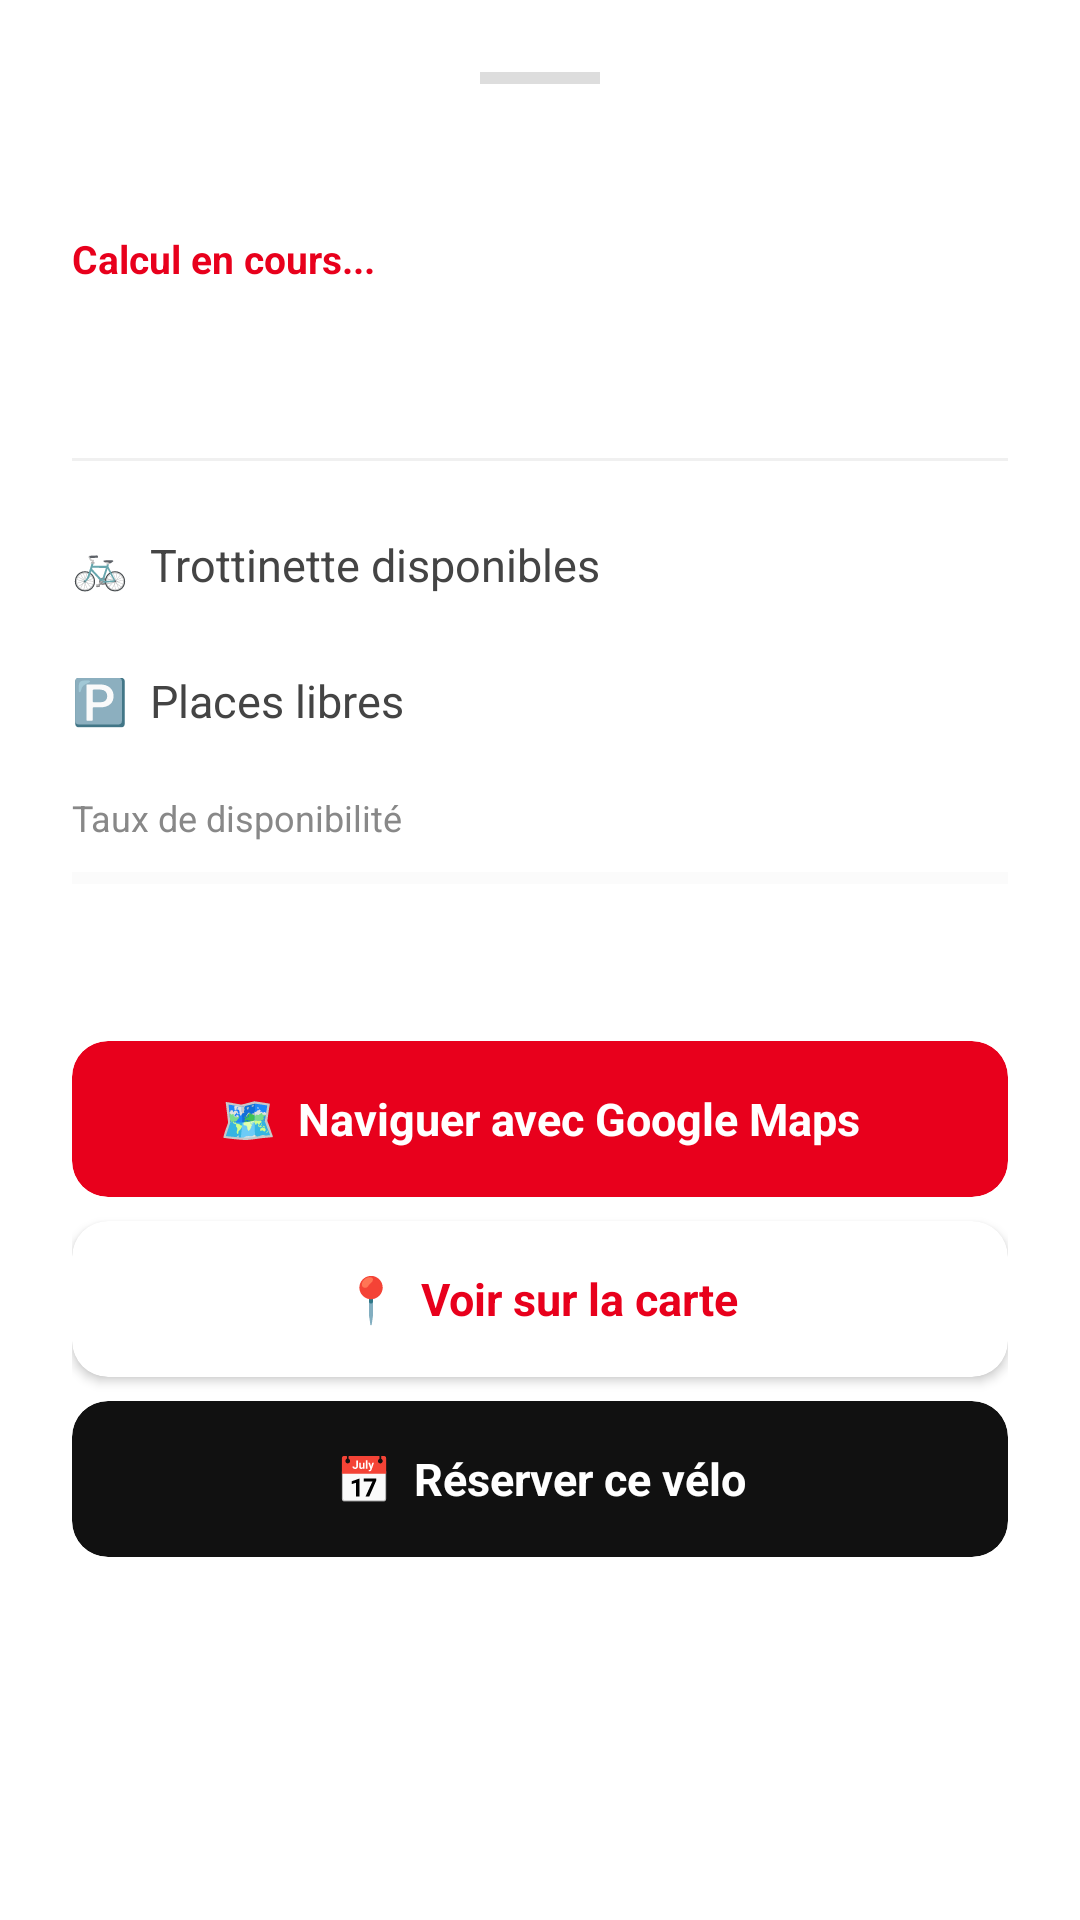

Write the Android layout XML for this screen, with the resource values it uses.
<!-- AndroidManifest.xml: application theme Theme.MyApplication1 -->
<!-- res/layout/bottom_sheet_station.xml -->
<?xml version="1.0" encoding="utf-8"?>
<LinearLayout xmlns:android="http://schemas.android.com/apk/res/android"
    xmlns:app="http://schemas.android.com/apk/res-auto"
    android:layout_width="match_parent"
    android:layout_height="wrap_content"
    android:orientation="vertical"
    android:padding="24dp"
    android:background="@android:color/white">

    
    <View
        android:layout_width="40dp"
        android:layout_height="4dp"
        android:layout_gravity="center_horizontal"
        android:layout_marginBottom="16dp"
        android:background="#DDDDDD"/>

    
    <TextView
        android:id="@+id/tv_station_name"
        android:layout_width="wrap_content"
        android:layout_height="wrap_content"
        android:textSize="22sp"
        android:textStyle="bold"
        android:textColor="#111111"
        android:layout_marginBottom="4dp"/>

    
    <TextView
        android:id="@+id/tv_distance"
        android:layout_width="wrap_content"
        android:layout_height="wrap_content"
        android:text="Calcul en cours..."
        android:textSize="13sp"
        android:textColor="#E8001C"
        android:textStyle="bold"
        android:layout_marginBottom="8dp"/>

    
    <TextView
        android:id="@+id/tv_status"
        android:layout_width="wrap_content"
        android:layout_height="wrap_content"
        android:paddingHorizontal="12dp"
        android:paddingVertical="6dp"
        android:textSize="13sp"
        android:textStyle="bold"
        android:layout_marginBottom="20dp"/>

    
    <View
        android:layout_width="match_parent"
        android:layout_height="1dp"
        android:background="#F0F0F0"
        android:layout_marginBottom="20dp"/>

    
    <LinearLayout
        android:layout_width="match_parent"
        android:layout_height="wrap_content"
        android:orientation="horizontal"
        android:gravity="center_vertical"
        android:layout_marginBottom="16dp">

        <TextView
            android:layout_width="0dp"
            android:layout_height="wrap_content"
            android:layout_weight="1"
            android:text="🚲  Trottinette disponibles"
            android:textSize="15sp"
            android:textColor="#444444"/>

        <TextView
            android:id="@+id/tv_bikes_count"
            android:layout_width="wrap_content"
            android:layout_height="wrap_content"
            android:textSize="22sp"
            android:textStyle="bold"
            android:textColor="#E8001C"/>
    </LinearLayout>

    
    <LinearLayout
        android:layout_width="match_parent"
        android:layout_height="wrap_content"
        android:orientation="horizontal"
        android:gravity="center_vertical"
        android:layout_marginBottom="16dp">

        <TextView
            android:layout_width="0dp"
            android:layout_height="wrap_content"
            android:layout_weight="1"
            android:text="🅿️  Places libres"
            android:textSize="15sp"
            android:textColor="#444444"/>

        <TextView
            android:id="@+id/tv_slots_count"
            android:layout_width="wrap_content"
            android:layout_height="wrap_content"
            android:textSize="22sp"
            android:textStyle="bold"
            android:textColor="#333333"/>
    </LinearLayout>

    
    <TextView
        android:layout_width="wrap_content"
        android:layout_height="wrap_content"
        android:text="Taux de disponibilité"
        android:textSize="12sp"
        android:textColor="#888888"
        android:layout_marginBottom="6dp"/>

    <ProgressBar
        android:id="@+id/progress_availability"
        style="?android:attr/progressBarStyleHorizontal"
        android:layout_width="match_parent"
        android:layout_height="12dp"
        android:progressTint="#E8001C"
        android:progressBackgroundTint="#EEEEEE"
        android:layout_marginBottom="8dp"/>

    <TextView
        android:id="@+id/tv_total"
        android:layout_width="wrap_content"
        android:layout_height="wrap_content"
        android:textSize="12sp"
        android:textColor="#AAAAAA"
        android:layout_marginBottom="24dp"/>

    
    <androidx.cardview.widget.CardView
        android:id="@+id/btn_navigate"
        android:layout_width="match_parent"
        android:layout_height="52dp"
        app:cardCornerRadius="12dp"
        app:cardBackgroundColor="#E8001C"
        app:cardElevation="0dp"
        android:layout_marginBottom="8dp">

        <TextView
            android:layout_width="match_parent"
            android:layout_height="match_parent"
            android:text="🗺️  Naviguer avec Google Maps"
            android:textColor="#FFFFFF"
            android:textSize="15sp"
            android:textStyle="bold"
            android:gravity="center"
            android:background="?attr/selectableItemBackground"/>
    </androidx.cardview.widget.CardView>

    
    <androidx.cardview.widget.CardView
        android:id="@+id/btn_show_on_map"
        android:layout_width="match_parent"
        android:layout_height="52dp"
        app:cardCornerRadius="12dp"
        app:cardBackgroundColor="#FFFFFF"
        app:cardElevation="2dp"
        android:layout_marginBottom="8dp">

        <TextView
            android:layout_width="match_parent"
            android:layout_height="match_parent"
            android:text="📍  Voir sur la carte"
            android:textColor="#E8001C"
            android:textSize="15sp"
            android:textStyle="bold"
            android:gravity="center"
            android:background="?attr/selectableItemBackground"/>
    </androidx.cardview.widget.CardView>

    
    <androidx.cardview.widget.CardView
        android:id="@+id/btn_book"
        android:layout_width="match_parent"
        android:layout_height="52dp"
        app:cardCornerRadius="12dp"
        app:cardBackgroundColor="#111111"
        app:cardElevation="0dp"
        android:layout_marginBottom="8dp">

        <TextView
            android:layout_width="match_parent"
            android:layout_height="match_parent"
            android:text="📅  Réserver ce vélo"
            android:textColor="#FFFFFF"
            android:textSize="15sp"
            android:textStyle="bold"
            android:gravity="center"
            android:background="?attr/selectableItemBackground"/>
    </androidx.cardview.widget.CardView>

</LinearLayout>
<!-- resources referenced by this layout -->
<resources>
  <style name="Theme.MyApplication1" parent="Theme.MaterialComponents.DayNight.DarkActionBar" />
</resources>
